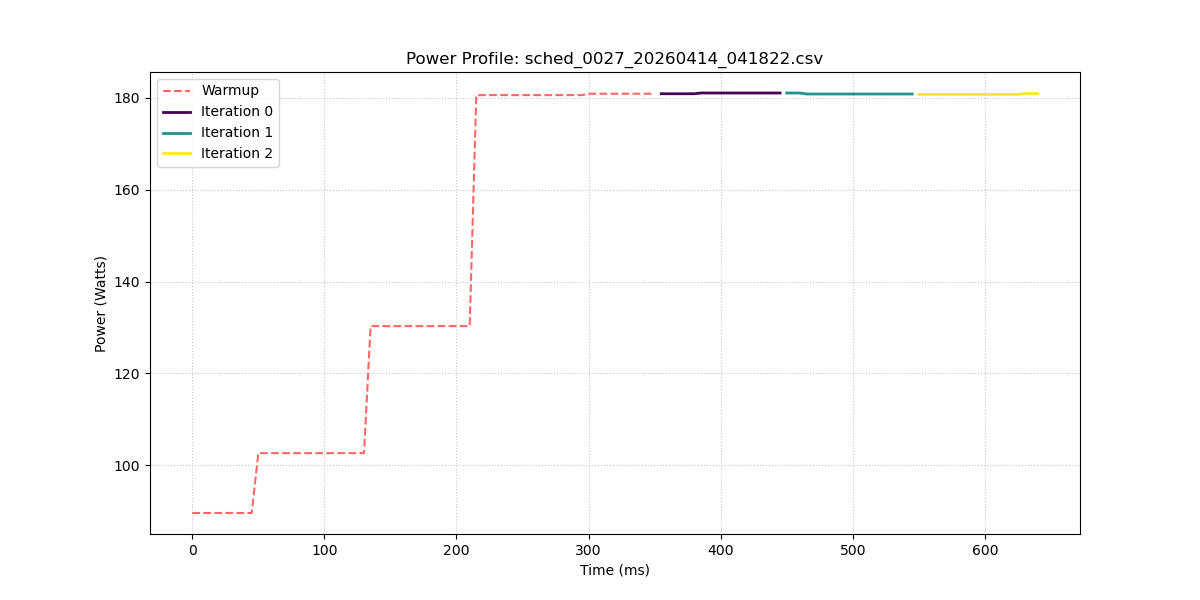

Source data for this figure (header and first rows):
sample_index, power_w, iteration_id
0, 89.59, -1
1, 89.59, -1
2, 89.59, -1
3, 89.59, -1
4, 89.59, -1
5, 89.59, -1
6, 89.59, -1
7, 89.59, -1
8, 89.59, -1
9, 89.59, -1
10, 102.6, -1
11, 102.6, -1
12, 102.6, -1
13, 102.6, -1
14, 102.6, -1
15, 102.6, -1
16, 102.6, -1
17, 102.6, -1
18, 102.6, -1
19, 102.6, -1
20, 102.6, -1
21, 102.6, -1
22, 102.6, -1
23, 102.6, -1
24, 102.6, -1
25, 102.6, -1
26, 102.6, -1
27, 130.3, -1
28, 130.3, -1
29, 130.3, -1
30, 130.3, -1
31, 130.3, -1
32, 130.3, -1
33, 130.3, -1
34, 130.3, -1
35, 130.3, -1
36, 130.3, -1
37, 130.3, -1
38, 130.3, -1
39, 130.3, -1
40, 130.3, -1
41, 130.3, -1
42, 130.3, -1
43, 180.6, -1
44, 180.6, -1
45, 180.6, -1
46, 180.6, -1
47, 180.6, -1
48, 180.6, -1
49, 180.6, -1
50, 180.6, -1
51, 180.6, -1
52, 180.6, -1
53, 180.6, -1
54, 180.6, -1
55, 180.6, -1
56, 180.6, -1
57, 180.6, -1
58, 180.6, -1
59, 180.6, -1
... 69 more rows
